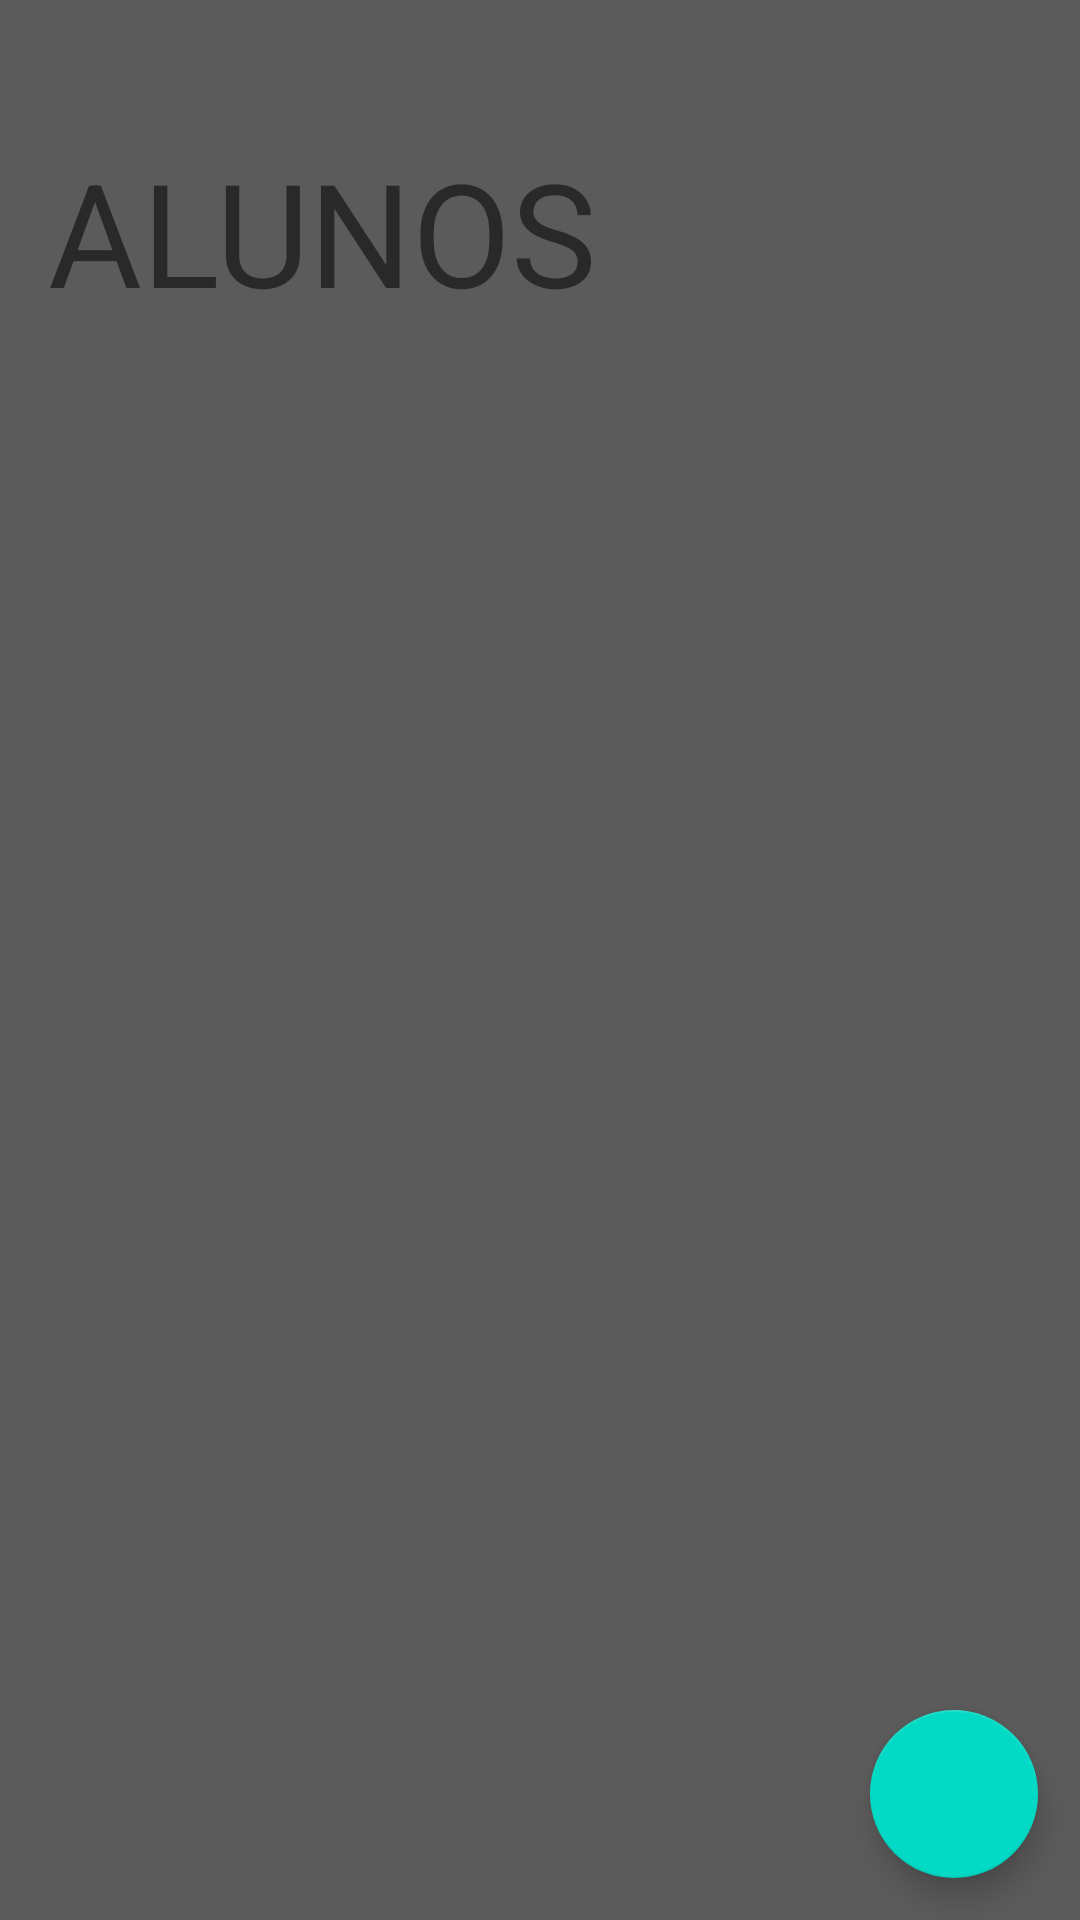

Android layout source for this screen:
<!-- AndroidManifest.xml: application theme Theme.App_ptrainer -->
<!-- res/layout/activity_alunos_cad.xml -->
<?xml version="1.0" encoding="utf-8"?>
<androidx.constraintlayout.widget.ConstraintLayout xmlns:android="http://schemas.android.com/apk/res/android"
    xmlns:app="http://schemas.android.com/apk/res-auto"
    xmlns:tools="http://schemas.android.com/tools"
    android:layout_width="match_parent"
    android:layout_height="match_parent"
    android:background="#5C5B5B"
    tools:context=".AlunosCAD">

    <com.google.android.material.floatingactionbutton.FloatingActionButton
        android:id="@+id/floatingActionButton3"
        android:layout_width="wrap_content"
        android:layout_height="wrap_content"
        android:layout_marginEnd="14dp"
        android:layout_marginBottom="14dp"
        android:background="#5C5B5B"
        android:clickable="true"
        android:onClick="chamarAlunosADDActivity"
        app:layout_constraintBottom_toBottomOf="parent"
        app:layout_constraintEnd_toEndOf="parent"
        app:layout_constraintTop_toBottomOf="@+id/imageView2"
        app:srcCompat="@drawable/kisspng_plus_and_minus_signs_computer_icons_clip_art_plus_sign_5aaad857361cb2_9687832115211459432217" />

    <ListView
        android:layout_width="394dp"
        android:layout_height="501dp"
        android:layout_marginStart="1dp"
        android:layout_marginEnd="1dp"
        android:layout_marginBottom="2dp"
        android:background="#5C5B5B"
        app:layout_constraintBottom_toTopOf="@+id/floatingActionButton3"
        app:layout_constraintEnd_toEndOf="parent"
        app:layout_constraintStart_toStartOf="parent"
        app:layout_constraintTop_toBottomOf="@+id/textView" />

    <TextView
        android:id="@+id/textView"
        android:layout_width="wrap_content"
        android:layout_height="wrap_content"
        android:layout_marginStart="16dp"
        android:layout_marginTop="45dp"
        android:layout_marginEnd="49dp"
        android:layout_marginBottom="38dp"
        android:background="#5C5B5B"
        android:text="ALUNOS"
        android:textSize="48sp"
        app:layout_constraintBottom_toTopOf="@+id/_dynamic"
        app:layout_constraintEnd_toStartOf="@+id/imageView2"
        app:layout_constraintStart_toStartOf="parent"
        app:layout_constraintTop_toTopOf="parent" />

    <ImageView
        android:id="@+id/imageView2"
        android:layout_width="0dp"
        android:layout_height="0dp"
        android:layout_marginTop="10dp"
        android:layout_marginEnd="16dp"
        android:layout_marginBottom="513dp"
        app:layout_constraintBottom_toTopOf="@+id/floatingActionButton3"
        app:layout_constraintEnd_toEndOf="parent"
        app:layout_constraintStart_toEndOf="@+id/textView"
        app:layout_constraintTop_toTopOf="parent"
        app:srcCompat="@drawable/img_avatar" />

</androidx.constraintlayout.widget.ConstraintLayout>
<!-- resources referenced by this layout -->
<resources>
  <style name="Theme.App_ptrainer" parent="Theme.MaterialComponents.DayNight.DarkActionBar">
          
          <item name="colorPrimary">@color/purple_500</item>
          <item name="colorPrimaryVariant">@color/purple_700</item>
          <item name="colorOnPrimary">@color/white</item>
          
          <item name="colorSecondary">@color/teal_200</item>
          <item name="colorSecondaryVariant">@color/teal_700</item>
          <item name="colorOnSecondary">@color/black</item>
          
          <item name="android:statusBarColor">?attr/colorPrimaryVariant</item>
          
      </style>
  <!-- not gathered from this repository: default colours our renderer supplied (Android Studio template values) -->
  <color name="purple_500">#FF6200EE</color>
  <color name="purple_700">#FF3700B3</color>
  <color name="teal_200">#FF03DAC5</color>
  <color name="teal_700">#FF018786</color>
  <color name="black">#FF000000</color>
  <color name="white">#FFFFFFFF</color>
</resources>
